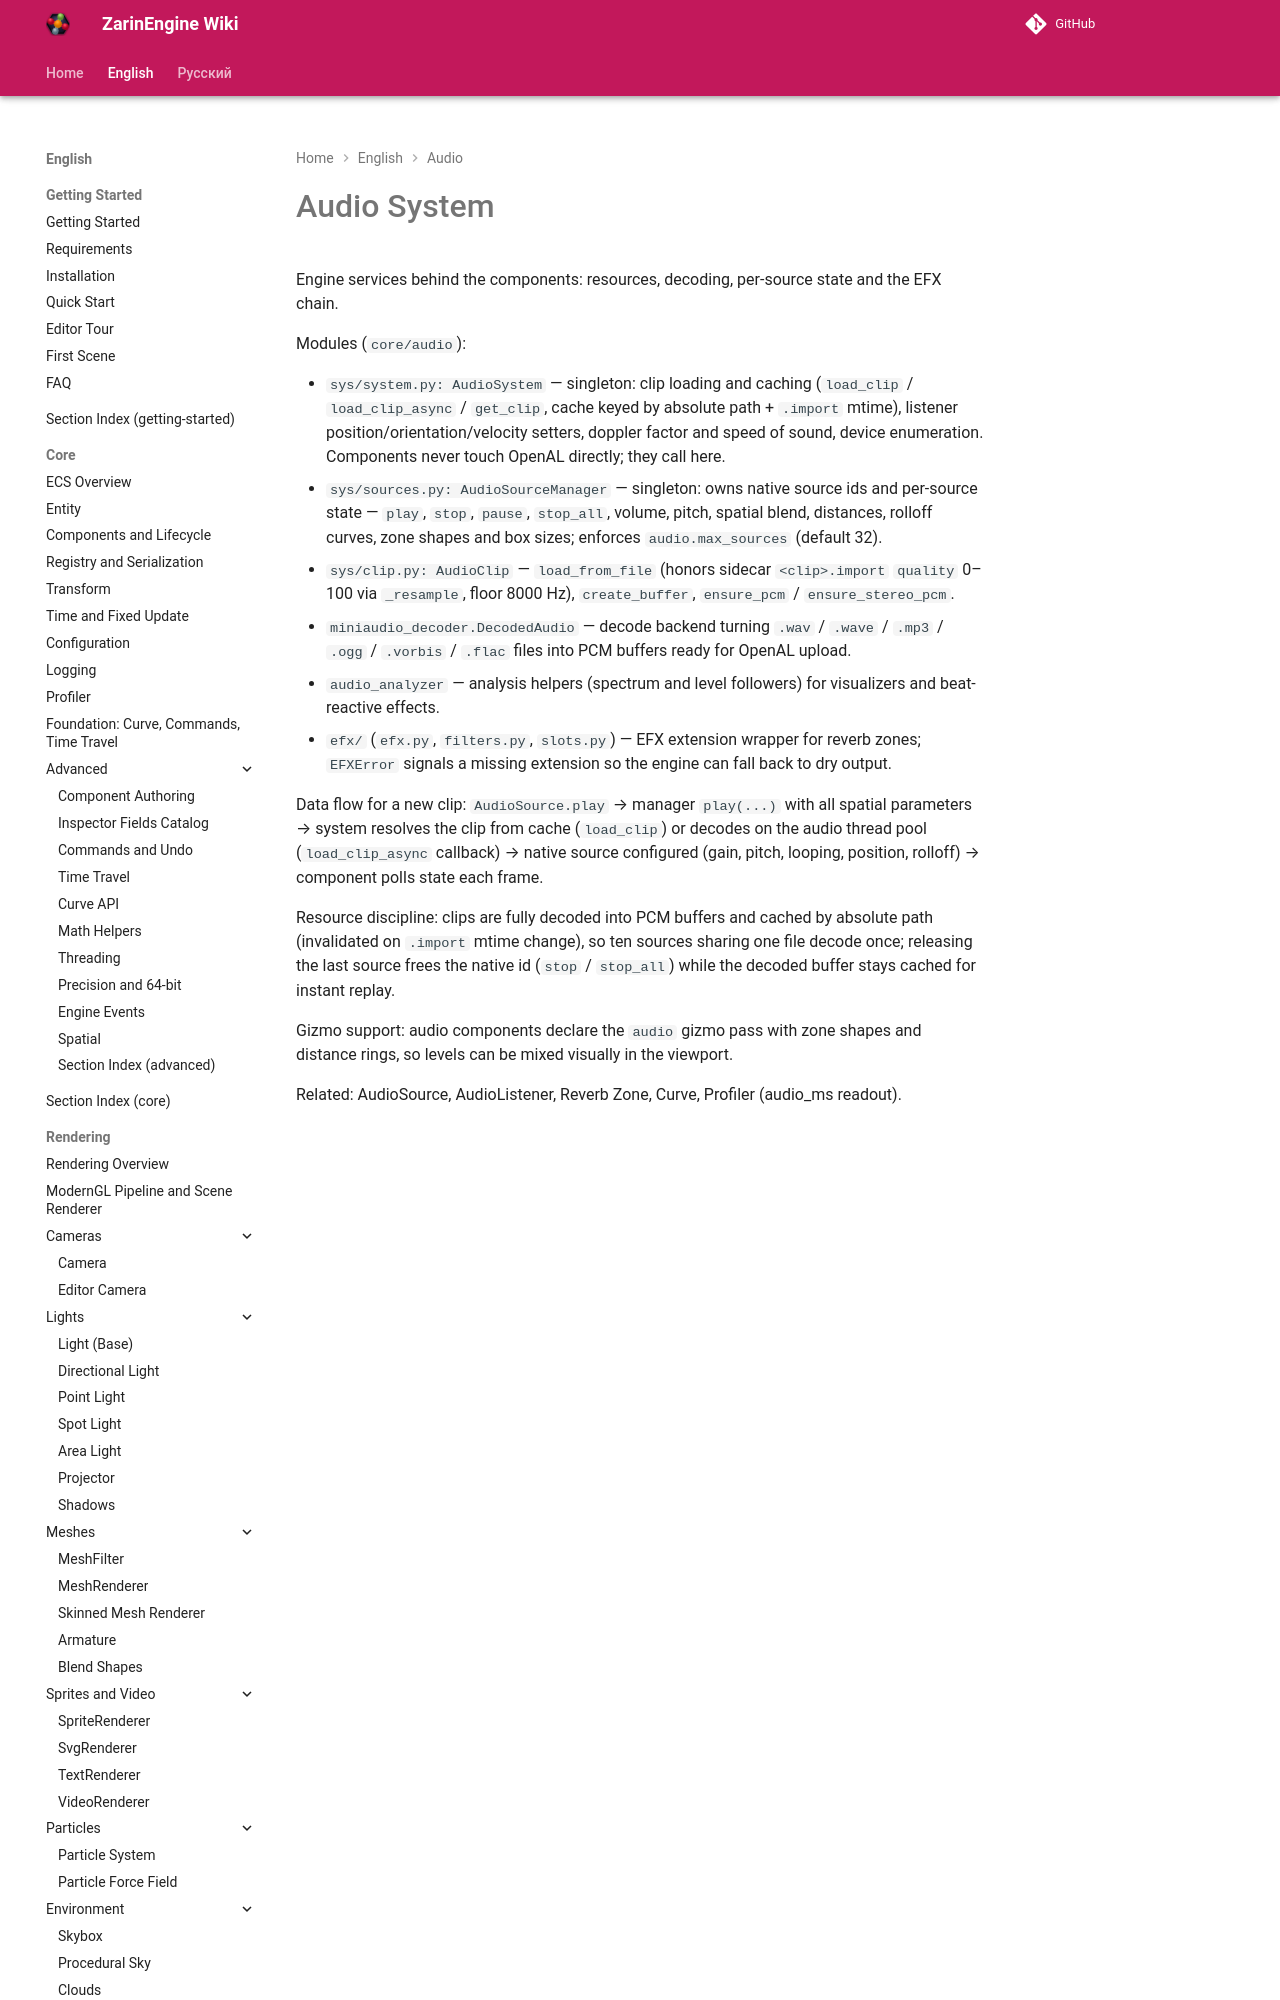

repository: EgorKonstrukt/ZarinEngineWiki · page: en/audio/system/index.html · generator: mkdocs

# Audio System

Engine services behind the components: resources, decoding, per-source state and the EFX chain.

Modules (`core/audio`):

- `sys/system.py: AudioSystem` — singleton: clip loading and caching (`load_clip` / `load_clip_async` / `get_clip`, cache keyed by absolute path + `.import` mtime), listener position/orientation/velocity setters, doppler factor and speed of sound, device enumeration. Components never touch OpenAL d
